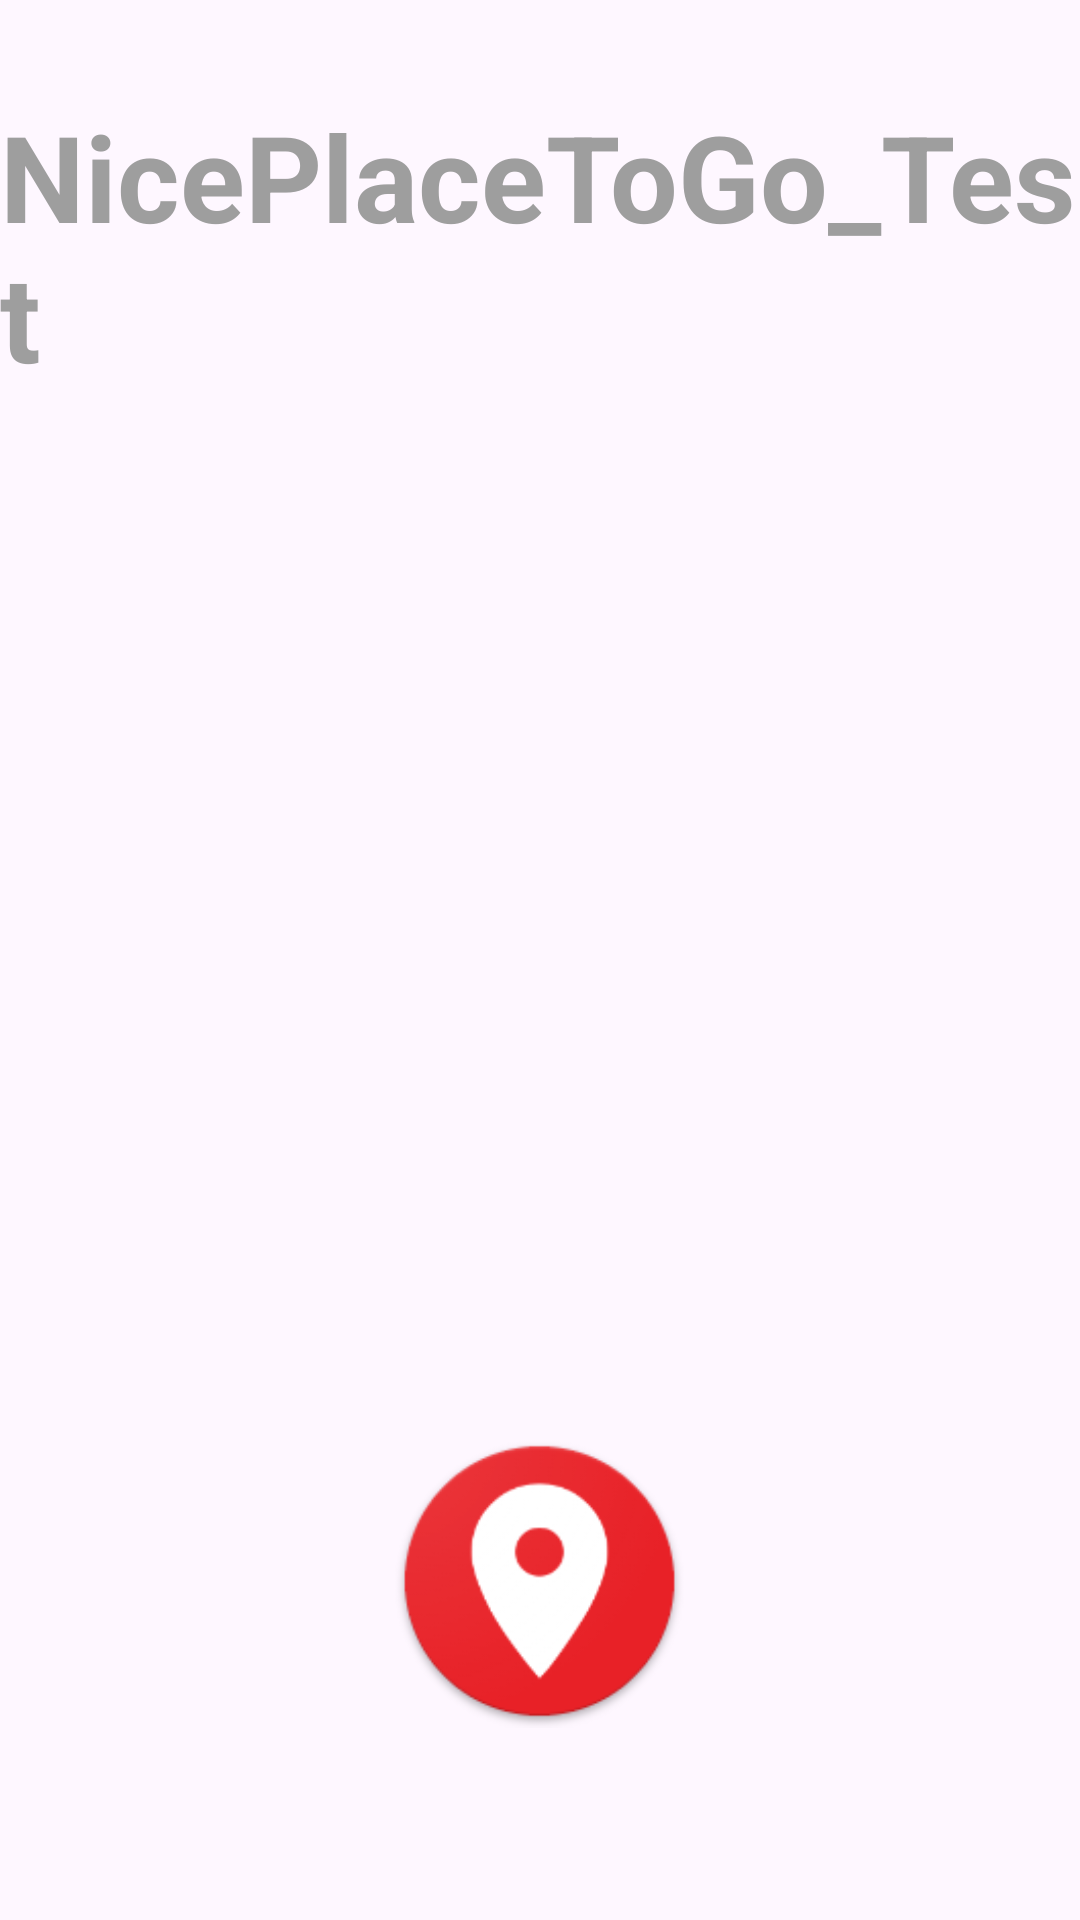

Reconstruct the res/layout file that produces this screen, plus the resources it refers to.
<!-- AndroidManifest.xml: application theme Theme.NicePlaceToGo -->
<!-- res/layout/activity_main.xml -->
<?xml version="1.0" encoding="utf-8"?>
<FrameLayout
    xmlns:android="http://schemas.android.com/apk/res/android"
    xmlns:tools="http://schemas.android.com/tools"
    android:layout_width="match_parent"
    android:layout_height="match_parent"
    tools:context=".MainActivity">

    <TextView
        android:layout_width="wrap_content"
        android:layout_height="wrap_content"
        android:layout_gravity="top|center"
        android:layout_marginTop="32dp"
        android:text="@string/app_name"
        style="@style/Title"/>

    <ImageView
        android:id="@+id/ivLogo"
        android:src="@mipmap/ic_launcher"
        android:layout_width="121dp"
        android:layout_height="98dp"
        android:layout_marginBottom="64dp"
        android:layout_gravity="center_horizontal|bottom"
        android:contentDescription="nice place to go"/>

</FrameLayout>
<!-- resources referenced by this layout -->
<resources>
  <!-- mipmap ic_launcher: png bitmap (mipmap-hdpi, 5052 bytes) -->
  <string name="app_name">NicePlaceToGo_Test</string>
  <style name="Title">
          <item name="android:textSize">40sp</item>
          <item name="android:textColor">@color/grey</item>
          <item name="android:textStyle">bold</item>
      </style>
  <style name="Theme.NicePlaceToGo" parent="Base.Theme.NicePlaceToGo" />
  <color name="grey">#9E9E9E</color>
  <style name="Base.Theme.NicePlaceToGo" parent="Theme.Material3.DayNight.NoActionBar">
          
          <item name="colorPrimary">@color/primary</item> --&gt;
      </style>
  <color name="primary">#AA1207</color>
</resources>
